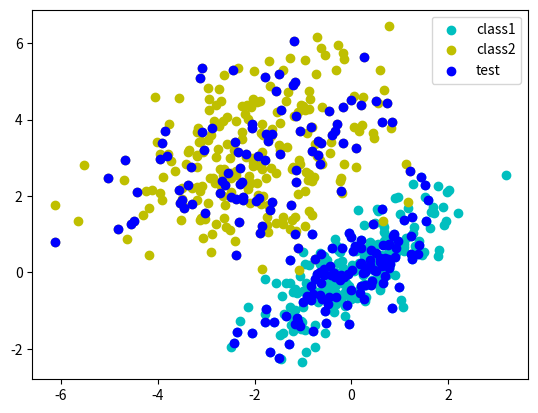
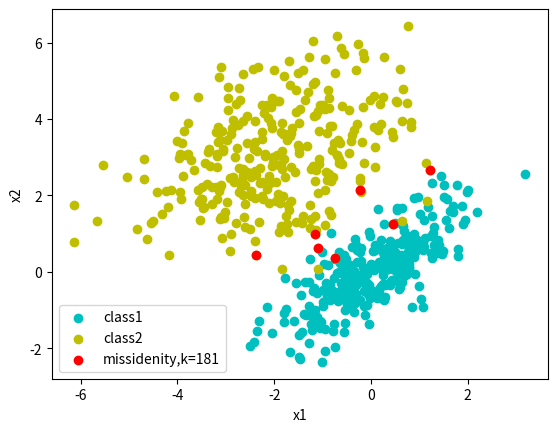
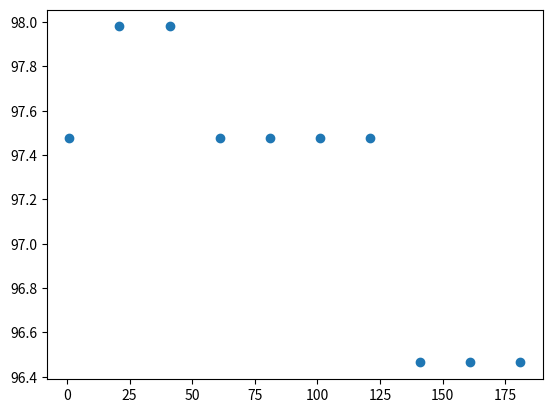

The matplotlib source for these figures, in order: (Note: this script raises an exception after producing the figures.)
import numpy as np
import pandas as pd
import time
from scipy.spatial.distance import euclidean
from scipy import stats
from matplotlib import pyplot as plt


def calc_all_distancies(data_x, unknown):
    '''
        Function calculates distancies between each pairs of known and unknown points
    '''
    dists = np.sqrt(np.sum(np.power(data_x - unknown[:,np.newaxis], 2),axis=2))

    return  dists


def predict(dists, data_y, k):
    '''
        Function predicts the class of the unknown point by the k nearest neighbours
    '''
    num_pred = dists.shape[0]
    y_pred = np.zeros(num_pred)

    for j in range(num_pred):
        dst = dists[j]
        x_closest = np.argsort(dst)
        x_k = x_closest[:k]
        y_closest = data_y[x_k]
        y_pred[j] = stats.mode(y_closest, axis=None).mode
        print(y_pred.shape)

    return y_pred

def accuracy(predicted,real):
    '''
        Calculates accuracy percentage
    '''
    correct = sum(predicted == real)
    total = len(predicted)
    return 100*correct/total


def compare_k(data_x, data_y, test_x, test_y, kmin=1, kmax=50, kstep=4):
    '''
        Main comparing function
    '''
    k = list(range(kmin, kmax, kstep))
    steps = len(k)
    features = np.zeros((steps, 3))

    print('Evaluating distancies started')

    t0 = time.time()
    distancies = calc_all_distancies(data_x, test_x)
    miss = []
    t = time.time()
    s1 = data_x.shape[0]
    s2 = test_x.shape[0]

    print('Distancies completed in %d seconds for %dx%d' % (t - t0, s1, s2))

    for j in range(steps):
        t0 = time.time()
        yk = predict(distancies, data_y, k[j])

        t = time.time() - t0
        features[j][0] = k[j]
        features[j][1] = accuracy(yk, test_y)
        features[j][2] = t
        cond = yk != test_y
        miss.append({
            'k': k[j],
            'acc': features[j][1],
            'x': test_x[cond]}
        )

        print('k={0}, accuracy = {1}%, time = {2} sec'.format(k[j], features[j][1], features[j][2]))

    return features, miss

num_observations = 300
x1 = np.random.multivariate_normal([0, 0], [[1, .75], [.75, 1]], num_observations)
x2 = np.random.multivariate_normal([-2, 3], [[2, .75], [.75, 2]], num_observations)


X = np.vstack((x1, x2)).astype(np.float32)
Y = np.hstack((np.zeros(num_observations),
               np.ones(num_observations)))

ratio = 0.67
l = len(X)
n = int(l * ratio)
ind = np.random.permutation(l)

X = X[ind]
Y = Y[ind]

x_trn = X[:n]
y_trn = Y[:n]
x_tst = X[n:]
y_tst = Y[n:]

res, ms = compare_k(x_trn, y_trn, x_tst, y_tst,1,201,20)

# initial data
fig = plt.figure()
plt.scatter(x1[:, 0], x1[:, 1], color='c',label='class1')
plt.scatter(x2[:, 0], x2[:, 1], color='y',label='class2')
# randomly selected data
plt.scatter(x_tst[:,0],x_tst[:,1],color='b',label='test')
plt.legend(loc='best')


# missidentifies for k = value
plt.figure()
plt.scatter(x1[:, 0], x1[:, 1], color='c', label='class1')
plt.scatter(x2[:, 0], x2[:, 1], color='y', label='class2')
plt.scatter(ms[-1]['x'][:,0],ms[-1]['x'][:,1],color='r',label='missidenity,k=%d'%ms[-1]['k'])
plt.legend(loc='best')
plt.xlabel('x1')
plt.ylabel('x2')
plt.figure()

# accuracy plot
k = plt.scatter(res[:, 0], res[:, 1])
plt.ylim(min(res[:, 1]) - 2, max(res[:, 1])+1, 4)
plt.xlabel('k')
plt.ylabel('accuracy, %')
plt.show()

